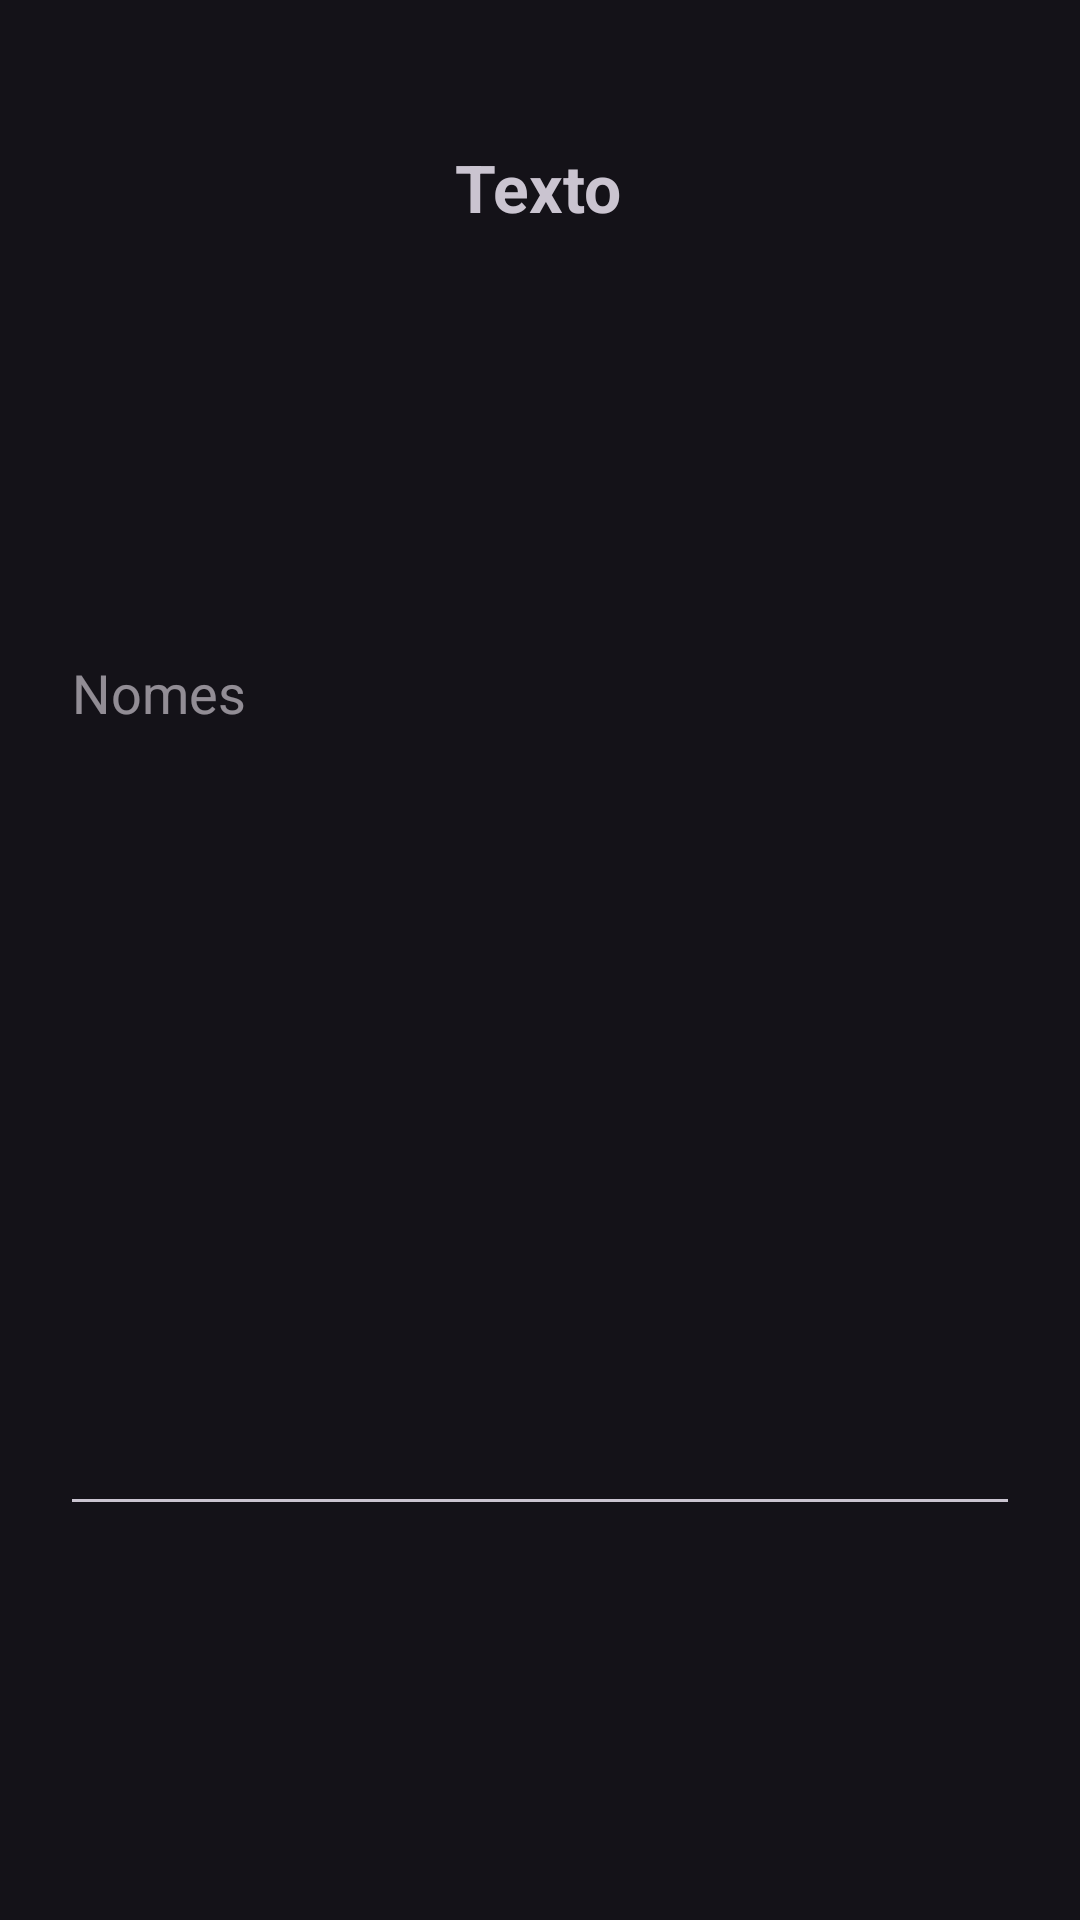

Produce the Android XML layout that renders to this screen, including the resource entries it uses.
<!-- AndroidManifest.xml: application theme Theme.Material3.Dark -->
<!-- res/layout/activity_abrir_turma.xml -->
<?xml version="1.0" encoding="utf-8"?>
<androidx.constraintlayout.widget.ConstraintLayout xmlns:android="http://schemas.android.com/apk/res/android"
    xmlns:app="http://schemas.android.com/apk/res-auto"
    xmlns:tools="http://schemas.android.com/tools"
    android:layout_width="match_parent"
    android:layout_height="match_parent"
    tools:context=".view.activitys.AbrirTurma">

    <TextView
        android:id="@+id/nomeTurmaAbrirTurma"
        android:textSize="22sp"
        android:textStyle="bold"
        android:layout_width="wrap_content"
        android:layout_height="wrap_content"
        app:layout_constraintBottom_toBottomOf="parent"
        app:layout_constraintEnd_toEndOf="parent"
        app:layout_constraintHorizontal_bias="0.498"
        app:layout_constraintStart_toStartOf="parent"
        android:text="Texto"
        app:layout_constraintTop_toTopOf="parent"
        app:layout_constraintVertical_bias="0.078" />

    <EditText
        android:hint="@string/nomes"
        android:id="@+id/nomes"
        android:layout_width="match_parent"
        android:layout_height="300sp"
        android:layout_marginHorizontal="20sp"
        android:gravity="start|top"
        android:inputType="textMultiLine"
        app:layout_constraintBottom_toBottomOf="parent"
        app:layout_constraintEnd_toEndOf="parent"
        app:layout_constraintStart_toStartOf="parent"
        app:layout_constraintTop_toBottomOf="@+id/nomeTurmaAbrirTurma"
        android:importantForAutofill="no"
        tools:ignore="VisualLintTextFieldSize" />
</androidx.constraintlayout.widget.ConstraintLayout>
<!-- resources referenced by this layout -->
<resources>
  <string name="nomes">Nomes</string>
</resources>
